Run: headless pygame with SDL's dummy video driver; simulated clock (each Clock.tick advances the game by its frame time, no real sleeping); random seed 0; keys injected as events and as key.get_pressed() state; no mouse input.
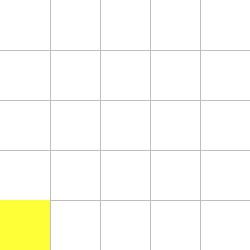
Frame 1 of 4 · flips 1–60 · no input
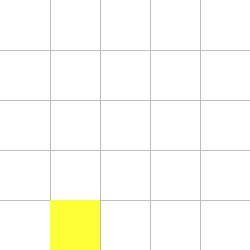
Frame 2 of 4 · flips 61–180 · tapped SPACE, RETURN · held RIGHT (→), D
Frame 3 of 4 · flips 181–300 · held DOWN (↓), S · screen unchanged from frame 2, image omitted
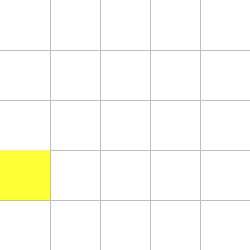
Frame 4 of 4 · flips 301–420 · held LEFT (←), A, UP (↑), W

The pygame program that drew these frames:

import pygame
from pygame.locals import *

pygame.init()
COLUMNS, ROWS, TIESIZE = 5, 5, 50

window = pygame.display.set_mode((COLUMNS*TIESIZE, ROWS*TIESIZE))

x = 0
y = 4*50
width = 50
height = 50

run = True
while run:
    for event in pygame.event.get():
        if event.type == pygame.QUIT:
            run = False
        elif event.type == KEYDOWN:
            if ((event.key == K_DOWN) and (y + 50 <= (ROWS-1)*TIESIZE)):
                y += 50
            if ((event.key == K_UP) and (y - 50 >= 0)):
                y -= 50
            if ((event.key == K_RIGHT) and (x + 50 <= (COLUMNS-1)*TIESIZE)):
                x += 50
            if ((event.key == K_LEFT) and ((x - 50 >= 0))):
                x -= 50

    window.fill("white")
    for c in range (1, COLUMNS):
        pygame.draw.line(window, "gray", (c*TIESIZE, 0), (c*TIESIZE, window.get_height()))
    for r in range (1, ROWS):
        pygame.draw.line(window, "gray", (0, r*TIESIZE), (window.get_width(), r*TIESIZE))

    pygame.draw.rect(window, [255, 255, 55], [x, y, width, height], 0)

    pygame.display.update()
    
pygame.quit()
